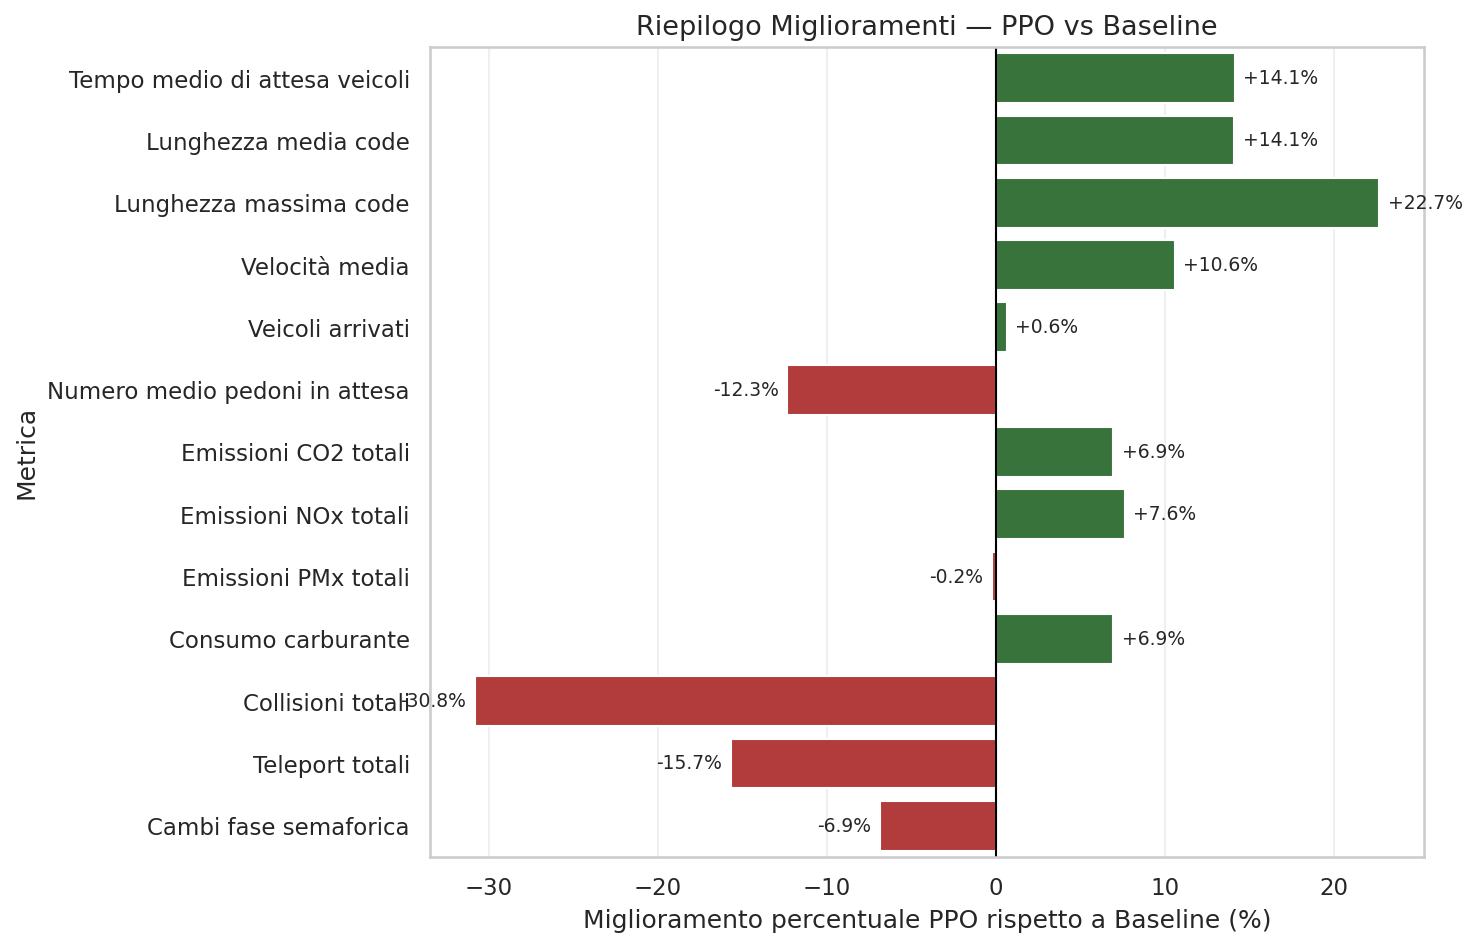

Data behind this chart, as committed beside it:
metrica, baseline_mean, ppo_mean, miglioramento_%
Tempo medio di attesa veicoli, 5.422, 4.657, 14.12
Lunghezza media code, 15.42, 13.25, 14.08
Lunghezza massima code, 128.0, 99.0, 22.66
Velocità media, 6.023, 6.658, 10.55
Veicoli arrivati, 1609, 1619, 0.6185
Numero medio pedoni in attesa, 1.68, 1.888, -12.35
Emissioni CO2 totali, 205493, 191226, 6.943
Emissioni NOx totali, 72.66, 67.14, 7.596
Emissioni PMx totali, 10.06, 10.08, -0.2438
Consumo carburante, 66618, 61993, 6.943
Collisioni totali, 6.0, 7.85, -30.83
Teleport totali, 2.55, 2.95, -15.69
Cambi fase semaforica, 256.0, 273.6, -6.895
